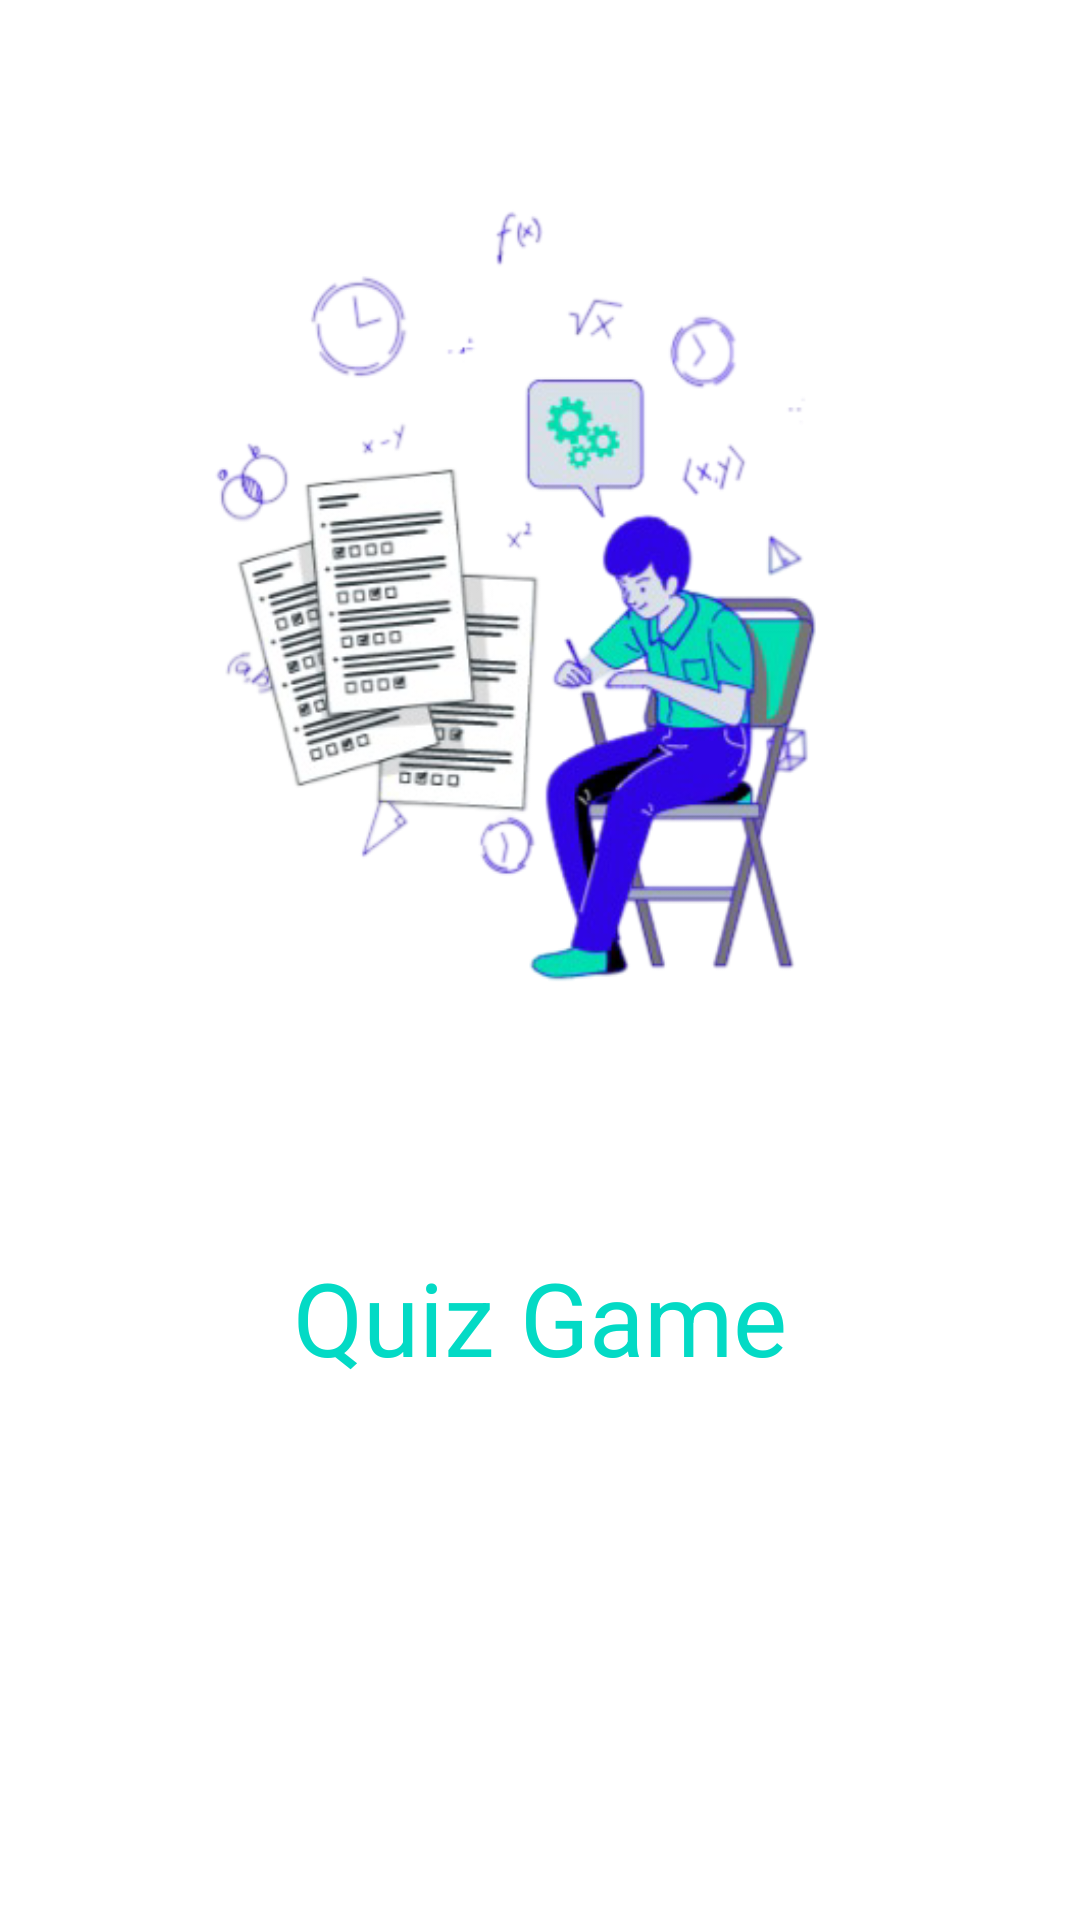

Layout XML and referenced resources for this Android screen:
<!-- AndroidManifest.xml: application theme AppTheme_Login_Page -->
<!-- res/layout/activity_splash_screen.xml -->
<?xml version="1.0" encoding="utf-8"?>
<androidx.constraintlayout.widget.ConstraintLayout xmlns:android="http://schemas.android.com/apk/res/android"
    xmlns:app="http://schemas.android.com/apk/res-auto"
    xmlns:tools="http://schemas.android.com/tools"
    android:id="@+id/main"
    android:layout_width="match_parent"
    android:layout_height="match_parent"
    tools:context=".Splash_Screen">

    <TextView
        android:id="@+id/textViewSplash"
        android:layout_width="wrap_content"
        android:layout_height="wrap_content"
        android:layout_marginBottom="188dp"
        android:text="Quiz Game"
        android:textColor="@color/teal_200"
        android:textSize="34sp"
        app:layout_constraintBottom_toBottomOf="parent"
        app:layout_constraintEnd_toEndOf="parent"
        app:layout_constraintStart_toStartOf="parent"
        app:layout_constraintTop_toBottomOf="@+id/imageViewSplash" />

    <ImageView
        android:id="@+id/imageViewSplash"
        android:layout_width="400dp"
        android:layout_height="400dp"
        android:layout_marginTop="16dp"
        android:layout_marginBottom="10dp"
        android:scaleType="fitXY"
        app:layout_constraintBottom_toTopOf="@+id/textViewSplash"
        app:layout_constraintEnd_toEndOf="parent"
        app:layout_constraintHorizontal_bias="0.495"
        app:layout_constraintStart_toStartOf="parent"
        app:layout_constraintTop_toTopOf="parent"
        app:srcCompat="@drawable/quiz" />
</androidx.constraintlayout.widget.ConstraintLayout>
<!-- resources referenced by this layout -->
<resources>
  <!-- drawable quiz: png bitmap (drawable, 120097 bytes) -->
  <style name="AppTheme_Login_Page" parent="Theme.MaterialComponents.DayNight.DarkActionBar">
          
          
  
          <item name="colorPrimary">@color/teal_200</item>
          <item name="colorPrimaryVariant">@color/teal_200</item>
          <item name="colorOnPrimary">@color/white</item>
  
          <item name="colorSecondary">@color/teal_200</item>
          <item name="colorSecondaryVariant">@color/teal_700</item>
          <item name="colorOnSecondary">@color/black</item>
  
          <item name="android:statusBarColor" tools:targetApi="1">?attr/colorPrimaryVariant</item>
  
      </style>
  <!-- not gathered from this repository: default colours our renderer supplied (Android Studio template values) -->
  <color name="teal_200">#FF03DAC5</color>
  <color name="teal_700">#FF018786</color>
  <color name="black">#FF000000</color>
  <color name="white">#FFFFFFFF</color>
</resources>
